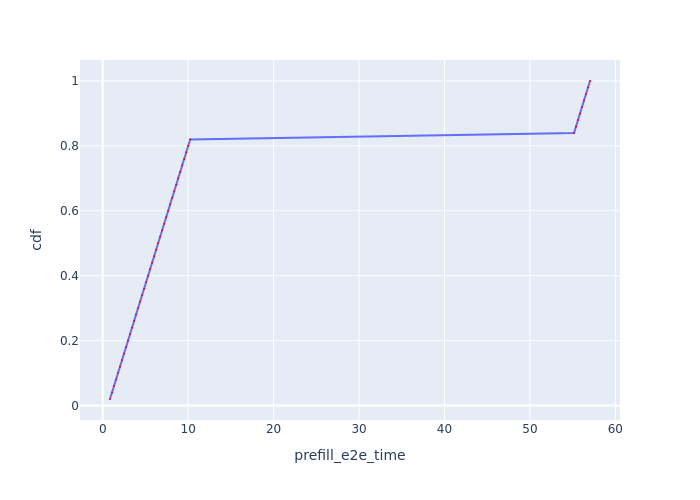

The data file committed next to this chart (first rows):
Request Id, prefill_e2e_time, cdf
0_0, 0.8548, 0.02
0_1, 1.089, 0.04
0_2, 1.323, 0.06
0_3, 1.557, 0.08
0_4, 1.79, 0.1
0_5, 2.024, 0.12
0_6, 2.257, 0.14
0_7, 2.491, 0.16
0_8, 2.726, 0.18
0_9, 2.961, 0.2
0_10, 3.196, 0.22
0_11, 3.431, 0.24
0_12, 3.666, 0.26
0_13, 3.9, 0.28
0_14, 4.135, 0.3
0_15, 4.37, 0.32
0_16, 4.605, 0.34
0_17, 4.841, 0.36
0_18, 5.076, 0.38
0_19, 5.311, 0.4
0_20, 5.546, 0.42
0_21, 5.781, 0.44
0_22, 6.016, 0.46
0_23, 6.252, 0.48
0_24, 6.487, 0.5
0_25, 6.721, 0.52
0_26, 6.954, 0.54
0_27, 7.187, 0.56
0_28, 7.421, 0.58
0_29, 7.656, 0.6
0_30, 7.89, 0.62
0_31, 8.126, 0.64
0_32, 8.361, 0.66
0_33, 8.596, 0.68
0_34, 8.831, 0.7
0_35, 9.067, 0.72
0_36, 9.302, 0.74
0_37, 9.537, 0.76
0_38, 9.772, 0.78
0_39, 10.01, 0.8
0_40, 10.24, 0.82
0_41, 55.16, 0.84
0_42, 55.4, 0.86
0_43, 55.63, 0.88
0_44, 55.86, 0.9
0_45, 56.1, 0.92
0_46, 56.33, 0.94
0_47, 56.56, 0.96
0_48, 56.8, 0.98
0_49, 57.03, 1.0
